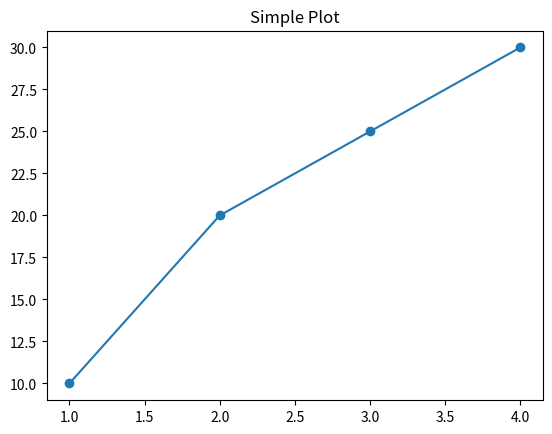

This figure's Python source:
import numpy as np
import pandas as pd
import matplotlib.pyplot as plt

# NumPy Example
arr = np.array([1, 2, 3, 4])
print("NumPy Array:", arr)

# Pandas Example
df = pd.DataFrame({"Name": ["Alice", "Bob"], "Age": [25, 30]})
print("\nPandas DataFrame:\n", df)

# Matplotlib Example
plt.plot([1, 2, 3, 4], [10, 20, 25, 30], marker='o')
plt.title("Simple Plot")
plt.show()
